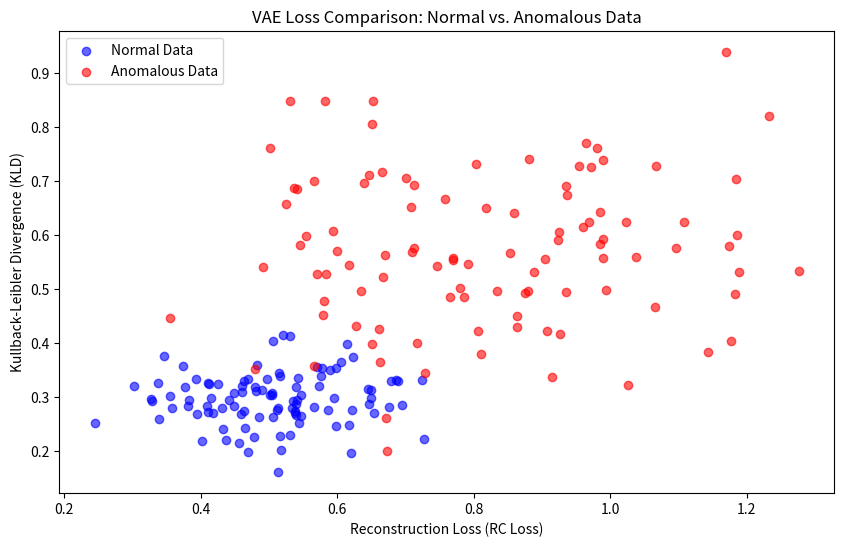
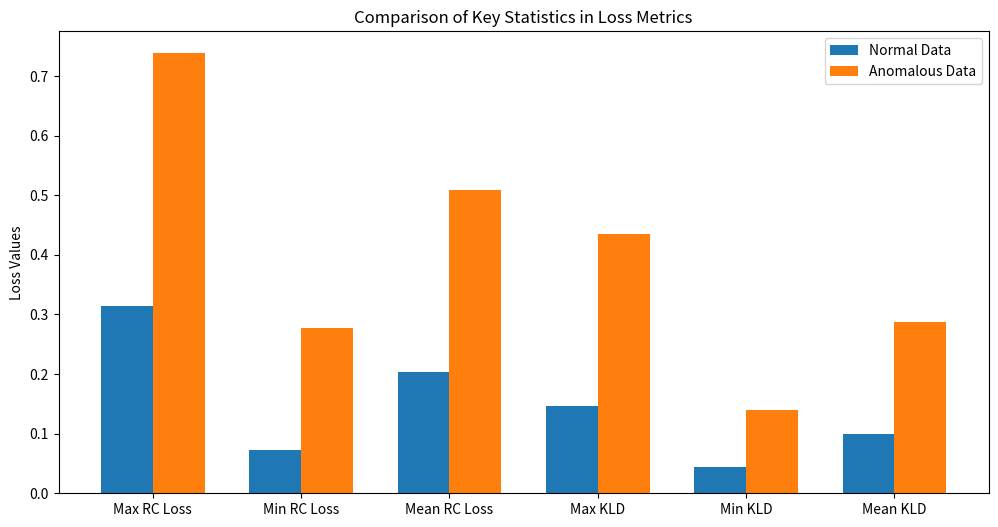

Source code (Python) for these figures, in order:
import matplotlib.pyplot as plt
import numpy as np

# Sample data for demonstration
np.random.seed(0)
normal_rc_loss = np.random.normal(0.5, 0.1, 100)
anomalous_rc_loss = np.random.normal(0.8, 0.2, 100)
normal_kld = np.random.normal(0.3, 0.05, 100)
anomalous_kld = np.random.normal(0.6, 0.15, 100)

# Creating the plot
plt.figure(figsize=(10, 6))

# Scatter plot for normal data
plt.scatter(normal_rc_loss, normal_kld, color='blue', alpha=0.6, label='Normal Data')

# Scatter plot for anomalous data
plt.scatter(anomalous_rc_loss, anomalous_kld, color='red', alpha=0.6, label='Anomalous Data')

# Adding details to the plot
plt.title('VAE Loss Comparison: Normal vs. Anomalous Data')
plt.xlabel('Reconstruction Loss (RC Loss)')
plt.ylabel('Kullback-Leibler Divergence (KLD)')
plt.legend()

# Show the plot
plt.show()


import matplotlib.pyplot as plt
import numpy as np

# Generating simulated data
np.random.seed(0)
normal_rc_loss = np.random.normal(0.2, 0.05, 100)
anomalous_rc_loss = np.random.normal(0.5, 0.1, 100)
normal_kld = np.random.normal(0.1, 0.02, 100)
anomalous_kld = np.random.normal(0.3, 0.06, 100)

# Calculating key statistics
normal_rc_max, normal_rc_min, normal_rc_mean = np.max(normal_rc_loss), np.min(normal_rc_loss), np.mean(normal_rc_loss)
anomalous_rc_max, anomalous_rc_min, anomalous_rc_mean = np.max(anomalous_rc_loss), np.min(anomalous_rc_loss), np.mean(anomalous_rc_loss)

normal_kld_max, normal_kld_min, normal_kld_mean = np.max(normal_kld), np.min(normal_kld), np.mean(normal_kld)
anomalous_kld_max, anomalous_kld_min, anomalous_kld_mean = np.max(anomalous_kld), np.min(anomalous_kld), np.mean(anomalous_kld)

# Preparing data for bar chart
labels = ['Max RC Loss', 'Min RC Loss', 'Mean RC Loss', 'Max KLD', 'Min KLD', 'Mean KLD']
normal_stats = [normal_rc_max, normal_rc_min, normal_rc_mean, normal_kld_max, normal_kld_min, normal_kld_mean]
anomalous_stats = [anomalous_rc_max, anomalous_rc_min, anomalous_rc_mean, anomalous_kld_max, anomalous_kld_min, anomalous_kld_mean]

x = np.arange(len(labels))  # Label locations
width = 0.35  # Width of the bars

# Creating the bar chart
plt.figure(figsize=(12, 6))
rects1 = plt.bar(x - width/2, normal_stats, width, label='Normal Data')
rects2 = plt.bar(x + width/2, anomalous_stats, width, label='Anomalous Data')

# Adding details to the chart
plt.ylabel('Loss Values')
plt.title('Comparison of Key Statistics in Loss Metrics')
plt.xticks(x, labels)
plt.legend()

# Show the chart
plt.show()
